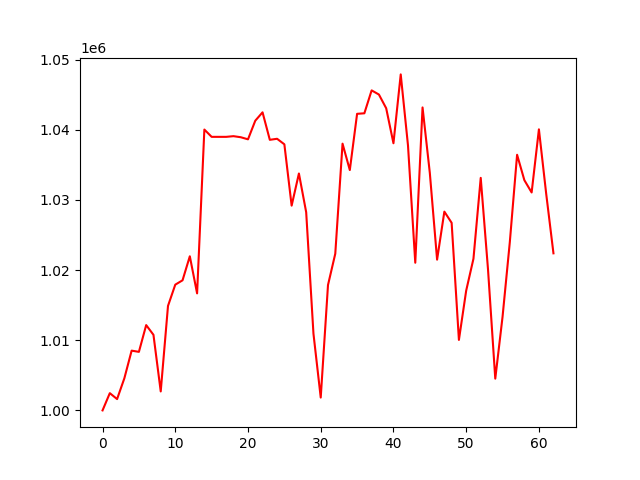

Data behind this chart, as committed beside it:
, 0
0, 1000000
1, 1002459
2, 1001612
3, 1004580
4, 1008518
5, 1008346
6, 1012160
7, 1010774
8, 1002703
9, 1014896
10, 1017923
11, 1018545
12, 1021969
13, 1016681
14, 1040033
15, 1038993
16, 1038993
17, 1038993
18, 1039090
19, 1038940
20, 1038641
21, 1041293
22, 1042489
23, 1038571
24, 1038719
25, 1037929
26, 1029185
27, 1033771
28, 1028250
29, 1010941
30, 1001830
31, 1017874
32, 1022335
33, 1038021
34, 1034259
35, 1042275
36, 1042351
37, 1045617
38, 1045026
39, 1043072
40, 1038081
41, 1047895
42, 1037759
43, 1021048
44, 1043186
45, 1033855
46, 1021489
47, 1028334
48, 1026737
49, 1010047
50, 1017071
51, 1021620
52, 1033148
53, 1020118
54, 1004526
55, 1013337
56, 1023990
57, 1036441
58, 1032817
59, 1031065
... 3 more rows
